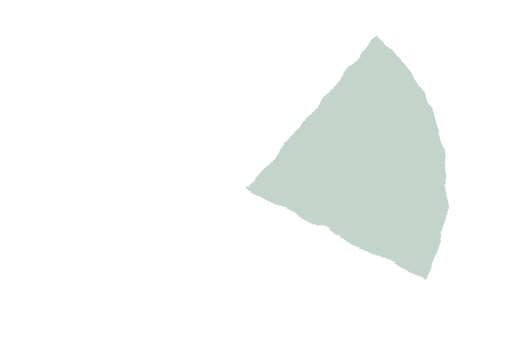
t = 0.00 s
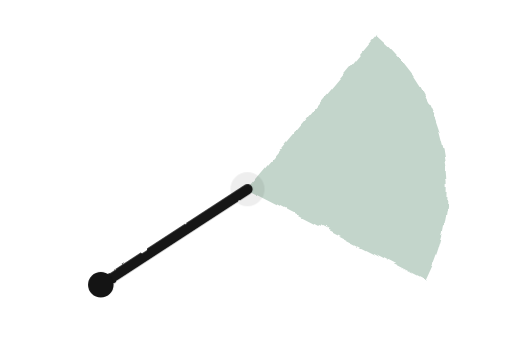
t = 1.16 s
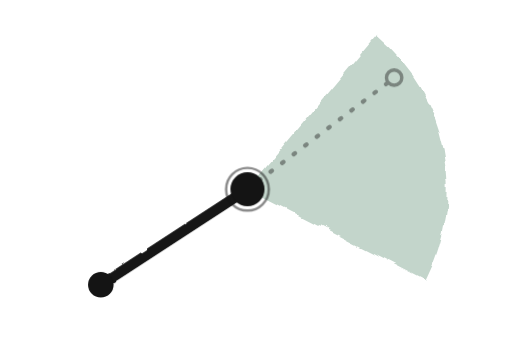
t = 2.31 s
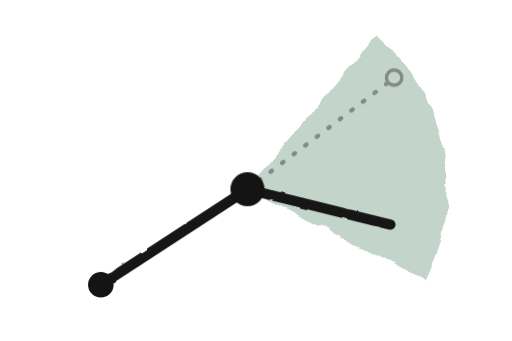
t = 3.57 s
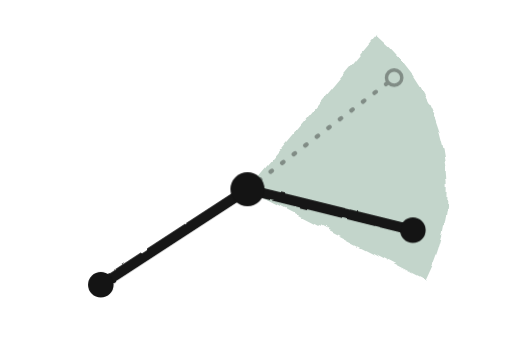
t = 4.76 s
t = 6.02 s: frame unchanged from t = 4.76 s, image omitted

The animated SVG that drew these frames (rendered in a browser with its animation timeline set to each time). Animation: 7 CSS @keyframes rules; one cycle of 7.00 s, repeats indefinitely.

<svg xmlns="http://www.w3.org/2000/svg" viewBox="0 0 600 400" role="img" aria-label="Animated: an ink path heads up and to the right, a node pulses, and the path is nudged onto a new course while its original course fades to a dashed line">
  <style>
    .seg1 { stroke-dasharray: 210; stroke-dashoffset: 210; animation: draw1 7s cubic-bezier(.4,.1,.3,1) infinite; }
    .ghost { opacity: 0; animation: ghost 7s ease infinite; }
    .seg2 { stroke-dasharray: 200; stroke-dashoffset: 200; animation: draw2 7s cubic-bezier(.4,.1,.3,1) infinite; }
    .d0 { opacity: 0; animation: pop0 7s ease infinite; }
    .d1 { opacity: 0; animation: pop1 7s ease infinite; }
    .d2 { opacity: 0; animation: pop2 7s ease infinite; }
    .ring { opacity: 0; animation: ring 7s ease-out infinite; transform-box: fill-box; transform-origin: center; }
    @keyframes draw1 { 0% { stroke-dashoffset: 210; } 18%, 88% { stroke-dashoffset: 0; } 96%, 100% { stroke-dashoffset: 210; } }
    @keyframes ghost { 0%, 18% { opacity: 0; } 28% { opacity: .5; } 40%, 86% { opacity: .38; } 96%, 100% { opacity: 0; } }
    @keyframes draw2 { 0%, 40% { stroke-dashoffset: 200; } 58%, 88% { stroke-dashoffset: 0; } 96%, 100% { stroke-dashoffset: 200; } }
    @keyframes pop0 { 0% { opacity: 0; } 6%, 90% { opacity: 1; } 97%, 100% { opacity: 0; } }
    @keyframes pop1 { 0%, 16% { opacity: 0; } 22%, 90% { opacity: 1; } 97%, 100% { opacity: 0; } }
    @keyframes pop2 { 0%, 56% { opacity: 0; } 62%, 90% { opacity: 1; } 97%, 100% { opacity: 0; } }
    @keyframes ring { 0%, 30% { opacity: 0; transform: scale(.6); } 34% { opacity: .55; transform: scale(1); } 46% { opacity: 0; transform: scale(2.2); } 100% { opacity: 0; transform: scale(2.2); } }
    @media (prefers-reduced-motion: reduce) {
      .seg1, .seg2 { animation: none; stroke-dashoffset: 0; }
      .ghost { animation: none; opacity: .38; }
      .d0, .d1, .d2 { animation: none; opacity: 1; }
      .ring { animation: none; opacity: 0; }
    }
  </style>
  <defs>
    <filter id="torn" x="-10%" y="-10%" width="120%" height="120%">
      <feTurbulence type="fractalNoise" baseFrequency="0.035" numOctaves="2" seed="11" result="n"/>
      <feDisplacementMap in="SourceGraphic" in2="n" scale="10" xChannelSelector="R" yChannelSelector="G"/>
    </filter>
    <filter id="ink" x="-5%" y="-5%" width="110%" height="110%">
      <feTurbulence type="fractalNoise" baseFrequency="0.08" numOctaves="1" seed="4" result="n"/>
      <feDisplacementMap in="SourceGraphic" in2="n" scale="3" xChannelSelector="R" yChannelSelector="G"/>
    </filter>
  </defs>
  <g class="paper">
    <path filter="url(#torn)" fill="#c3d5cb" d="M290 222 L441 42 A235 235 0 0 1 499 329 Z"/>
  </g>
  <g class="ghost">
    <path d="M290 222 L456 96" fill="none" stroke="#141414" stroke-width="5" stroke-linecap="round" stroke-dasharray="2 15"/>
    <circle cx="462" cy="91" r="9" fill="none" stroke="#141414" stroke-width="4"/>
  </g>
  <g filter="url(#ink)" fill="none" stroke="#141414" stroke-width="12" stroke-linecap="round" stroke-linejoin="round">
    <path class="seg1" d="M118 334 L290 222"/>
    <path class="seg2" d="M290 222 L484 270"/>
  </g>
  <circle class="ring" cx="290" cy="222" r="26" fill="none" stroke="#141414" stroke-width="3"/>
  <g fill="#141414">
    <circle class="d0" cx="118" cy="334" r="15"/>
    <circle class="d1" cx="290" cy="222" r="20"/>
    <circle class="d2" cx="484" cy="270" r="15"/>
  </g>
</svg>
